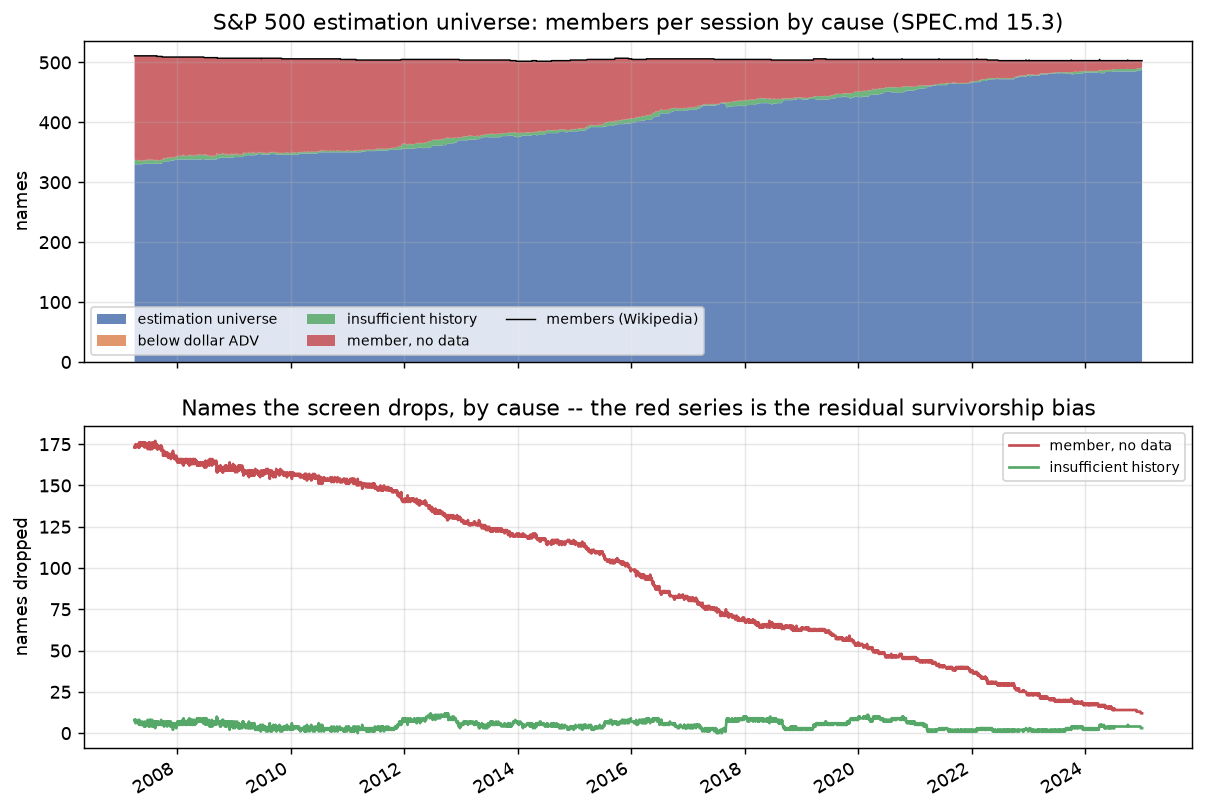

The file beside this chart, header and first rows:
date, members, member_no_data, insufficient_history, below_dollar_adv, estimation_universe
2007-04-02, 511, 173, 8, 0, 330
2007-04-03, 511, 174, 7, 0, 330
2007-04-04, 511, 174, 7, 0, 330
2007-04-05, 511, 173, 8, 0, 330
2007-04-09, 511, 175, 6, 0, 330
2007-04-10, 511, 174, 7, 0, 330
2007-04-11, 511, 173, 8, 0, 330
2007-04-12, 511, 174, 7, 0, 330
2007-04-13, 511, 174, 7, 0, 330
2007-04-16, 511, 174, 7, 0, 330
2007-04-17, 511, 174, 7, 0, 330
2007-04-18, 511, 174, 7, 0, 330
2007-04-19, 511, 174, 7, 0, 330
2007-04-20, 511, 174, 7, 0, 330
2007-04-23, 511, 174, 7, 0, 330
2007-04-24, 511, 175, 6, 0, 330
2007-04-25, 511, 174, 7, 0, 330
2007-04-26, 511, 174, 7, 0, 330
2007-04-27, 511, 173, 8, 0, 330
2007-04-30, 511, 174, 7, 0, 330
2007-05-01, 511, 176, 5, 0, 330
2007-05-02, 511, 176, 5, 0, 330
2007-05-03, 511, 173, 8, 0, 330
2007-05-04, 511, 175, 6, 0, 330
2007-05-07, 511, 174, 7, 0, 330
2007-05-08, 511, 175, 6, 0, 330
2007-05-09, 511, 174, 7, 0, 330
2007-05-10, 511, 174, 7, 0, 330
2007-05-11, 511, 176, 5, 0, 330
2007-05-14, 511, 176, 5, 0, 330
2007-05-15, 511, 175, 6, 0, 330
2007-05-16, 511, 175, 6, 0, 330
2007-05-17, 511, 175, 6, 0, 330
2007-05-18, 511, 176, 5, 0, 330
2007-05-21, 511, 175, 6, 0, 330
2007-05-22, 511, 174, 7, 0, 330
2007-05-23, 511, 176, 5, 0, 330
2007-05-24, 511, 176, 5, 0, 330
2007-05-25, 511, 174, 6, 0, 331
2007-05-29, 511, 175, 5, 0, 331
2007-05-30, 511, 174, 6, 0, 331
2007-05-31, 511, 175, 5, 0, 331
2007-06-01, 511, 176, 4, 0, 331
2007-06-04, 511, 176, 4, 0, 331
2007-06-05, 511, 174, 6, 0, 331
2007-06-06, 511, 173, 7, 0, 331
2007-06-07, 511, 174, 6, 0, 331
2007-06-08, 511, 174, 6, 0, 331
2007-06-11, 511, 176, 4, 0, 331
2007-06-12, 511, 174, 6, 0, 331
2007-06-13, 511, 174, 6, 0, 331
2007-06-14, 511, 174, 6, 0, 331
2007-06-15, 511, 175, 5, 0, 331
2007-06-18, 511, 174, 6, 0, 331
2007-06-19, 511, 173, 7, 0, 331
2007-06-20, 511, 175, 5, 0, 331
2007-06-21, 511, 175, 5, 0, 331
2007-06-22, 511, 173, 7, 0, 331
2007-06-25, 511, 172, 8, 0, 331
2007-06-26, 511, 173, 7, 0, 331
... 4,409 more rows
